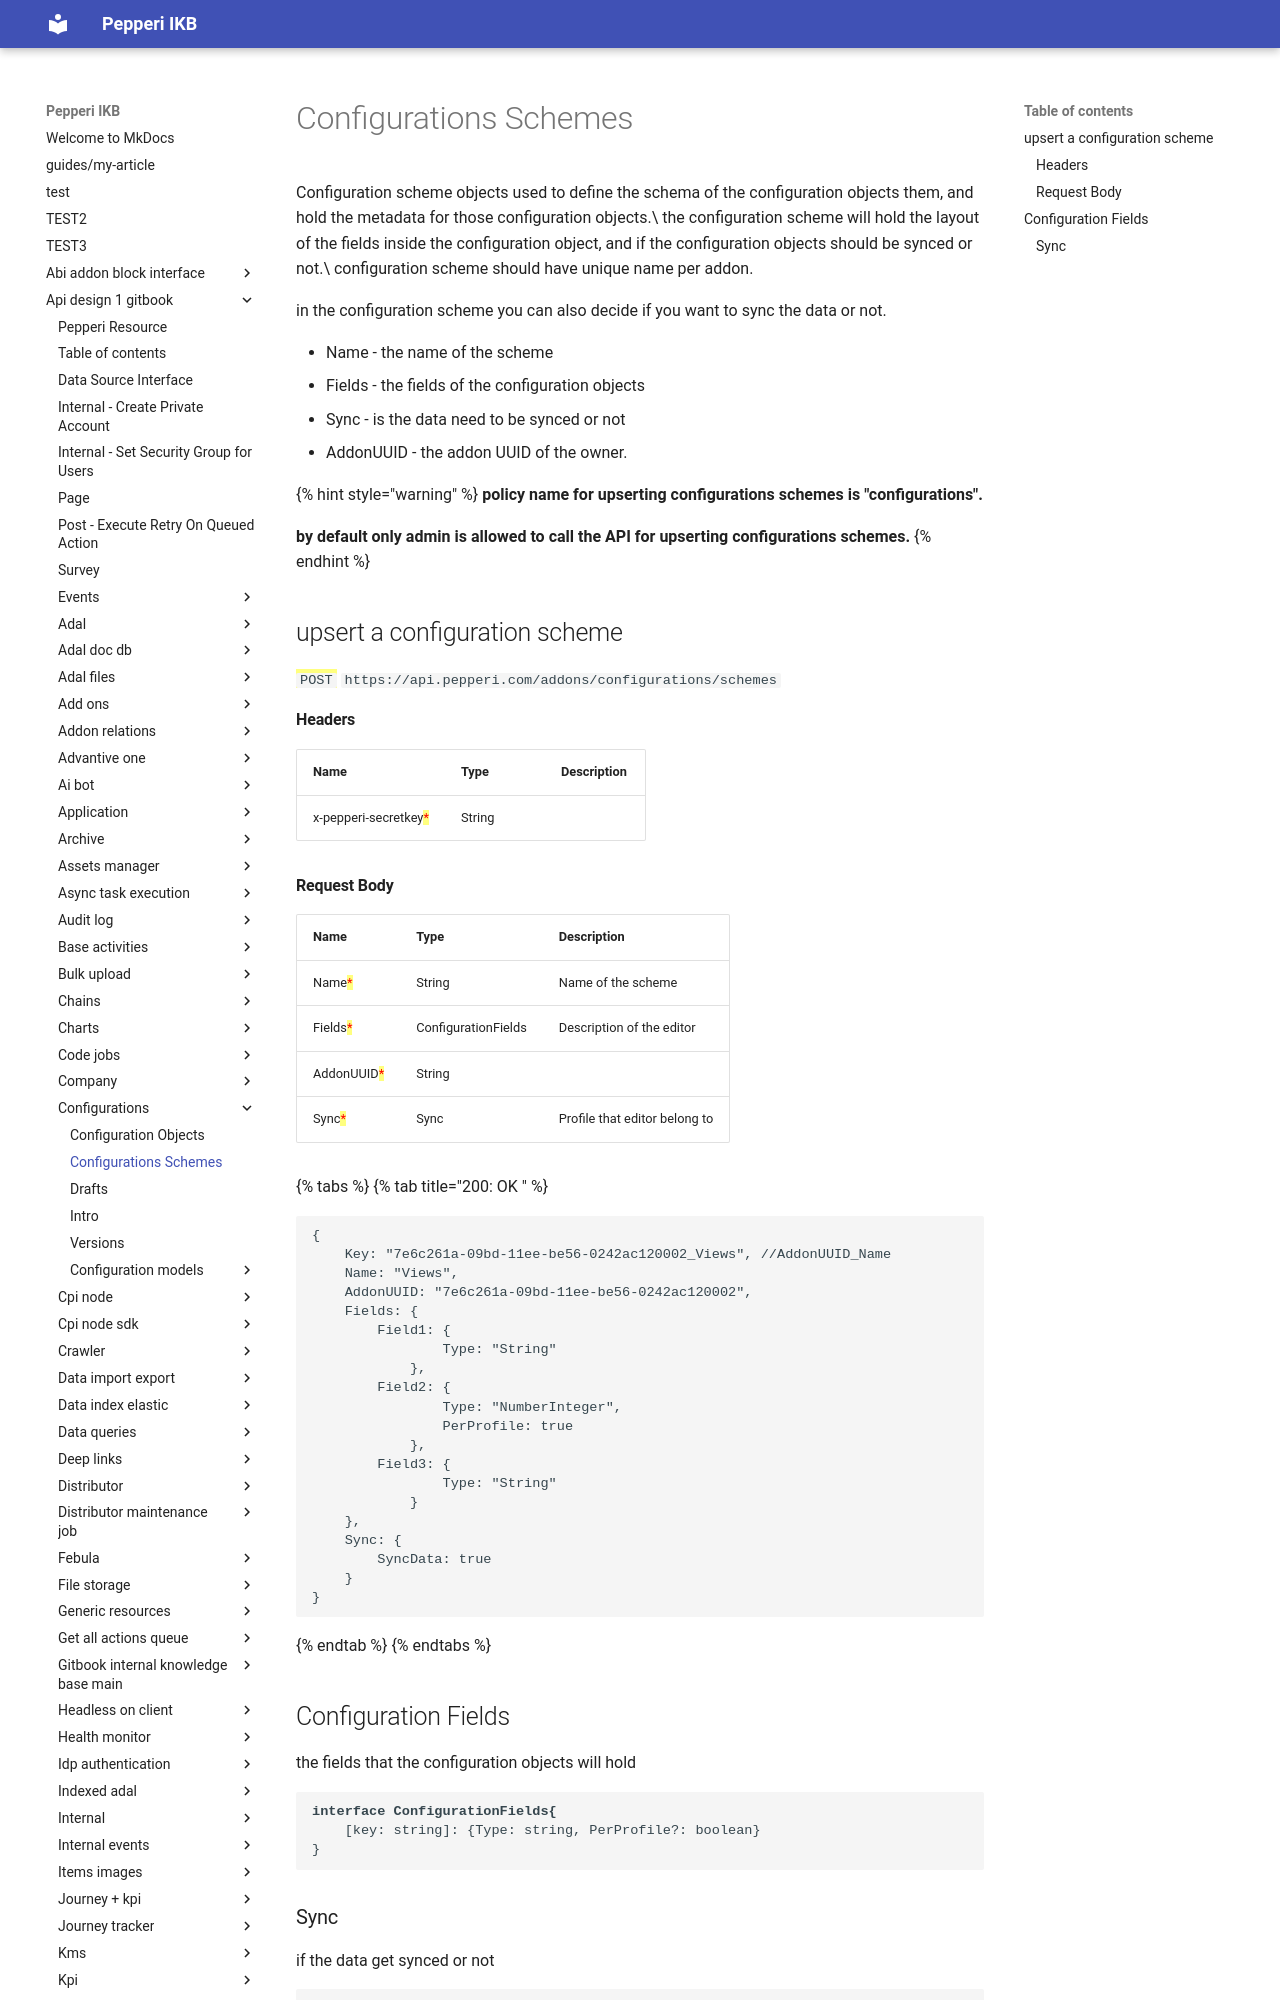

repository: AlinaSergeeva6/pepepri-docs · page: api-design-1-gitbook/configurations/configurations-schemes/index.html · generator: mkdocs

---
description: >-
  standart pepperi resource, scheme for describing the fields of the
  configuration objects.
---

# Configurations Schemes

Configuration scheme objects used to define the schema of the configuration objects them, and hold the metadata for those configuration objects.\
the configuration scheme will hold the layout of the fields inside the configuration object, and if the configuration objects should be synced or not.\
configuration scheme should have unique name per addon.<br>

in the configuration scheme you can also decide if you want to sync the data or not.

* Name - the name of the scheme
* Fields - the fields of the configuration objects
* Sync - is the data need to be synced or not
* AddonUUID - the addon UUID of the owner.



{% hint style="warning" %}
**policy name for upserting configurations schemes is "configurations".**&#x20;

**by default only admin is allowed to call the API for upserting configurations schemes.**
{% endhint %}

## upsert  a configuration scheme

<mark style="color:green;">`POST`</mark> `https://api.pepperi.com/addons/configurations/schemes`

#### Headers

| Name                                                  | Type   | Description |
| ----------------------------------------------------- | ------ | ----------- |
| x-pepperi-secretkey<mark style="color:red;">\*</mark> | String |             |
